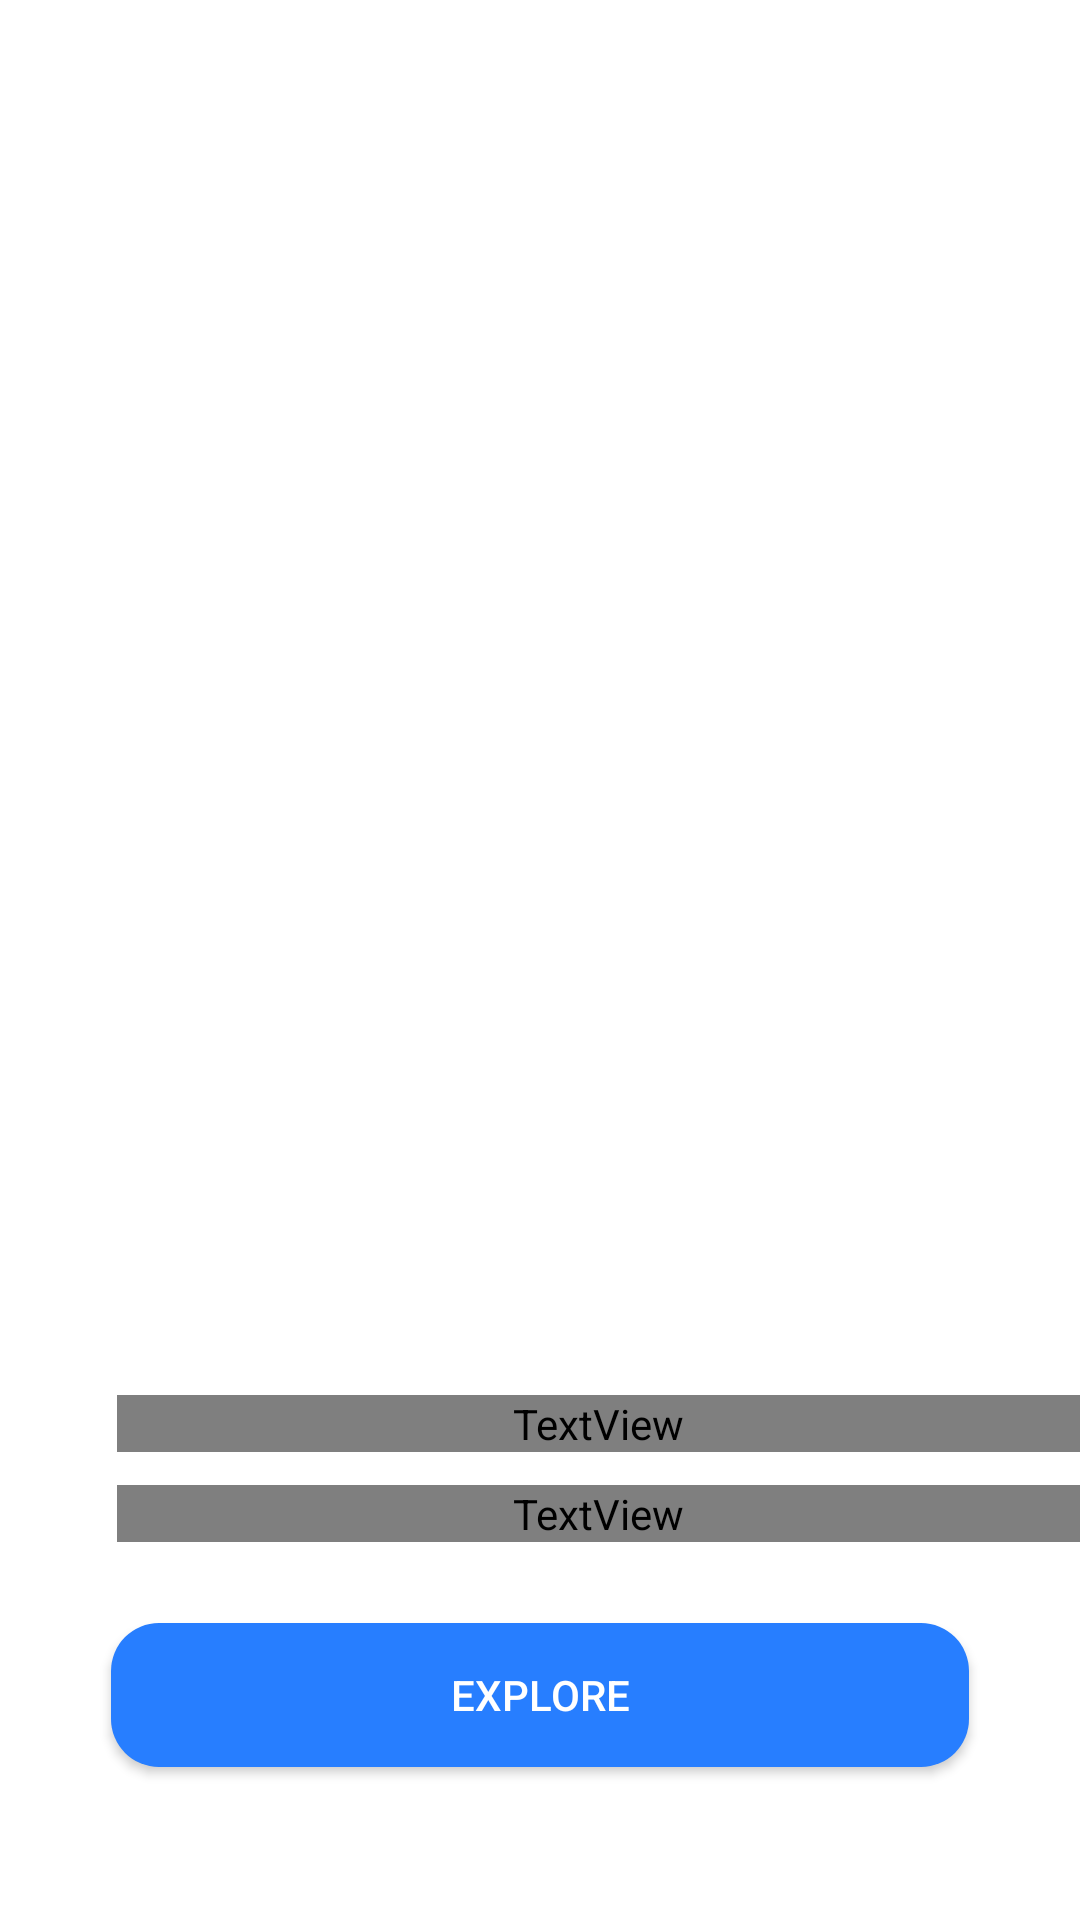

Write the Android layout XML for this screen, with the resource values it uses.
<!-- AndroidManifest.xml: application theme Theme.HomeWork20 -->
<!-- res/layout/fragment_get_start.xml -->
<?xml version="1.0" encoding="utf-8"?>
<androidx.constraintlayout.widget.ConstraintLayout xmlns:android="http://schemas.android.com/apk/res/android"
    xmlns:tools="http://schemas.android.com/tools"
    android:layout_width="match_parent"
    android:layout_height="match_parent"
    xmlns:app="http://schemas.android.com/apk/res-auto"
    tools:context=".ui.GetStartFragment">


    <ImageView
        android:layout_width="match_parent"
        android:layout_height="match_parent"
        android:src="@drawable/rectangle1"
        android:scaleType="centerCrop"
        app:layout_constraintStart_toStartOf="parent"
        app:layout_constraintEnd_toEndOf="parent"
        app:layout_constraintTop_toTopOf="parent"
        app:layout_constraintBottom_toBottomOf="parent"
        />

    <ImageView
        android:id="@+id/aspen"
        android:layout_width="wrap_content"
        android:layout_height="wrap_content"
        android:src="@drawable/aspen"
        app:layout_constraintTop_toTopOf="parent"
        app:layout_constraintStart_toStartOf="parent"
        app:layout_constraintEnd_toEndOf="parent"
        android:layout_marginTop="97dp"
        android:layout_marginStart="65dp"
        android:layout_marginEnd="63dp"
        />

    <TextView
        android:id="@+id/plan_your"
        android:layout_width="0dp"
        android:layout_height="wrap_content"
        android:text="@string/plan_your"
        android:textColor="@color/white"
        android:textSize="27sp"
        android:fontFamily="@font/montserrat"
        app:layout_constraintTop_toBottomOf="@+id/aspen"
        app:layout_constraintStart_toStartOf="parent"
        app:layout_constraintEnd_toEndOf="parent"
        android:layout_marginStart="39dp"
        android:layout_marginTop="260dp"
        />

    <TextView
        android:id="@+id/lux"
        android:layout_width="0dp"
        android:layout_height="wrap_content"
        android:text="@string/luxurious_nvacation"
        android:textColor="@color/white"
        android:textSize="47sp"
        android:fontFamily="@font/montserrat"
        app:layout_constraintTop_toBottomOf="@+id/plan_your"
        app:layout_constraintStart_toStartOf="@+id/plan_your"
        app:layout_constraintEnd_toEndOf="parent"
        android:layout_marginTop="11dp"
        />

    <androidx.appcompat.widget.AppCompatButton
        android:id="@+id/explore_bt"
        android:layout_width="match_parent"
        android:layout_height="wrap_content"
        android:layout_marginTop="27dp"
        app:layout_constraintTop_toBottomOf="@+id/lux"
        android:layout_marginHorizontal="37dp"
        android:text="@string/explore"
        android:textColor="@color/white"
        android:background="@drawable/rounded_background_bt"
        />


</androidx.constraintlayout.widget.ConstraintLayout>
<!-- resources referenced by this layout -->
<resources>
  <color name="white">#FFFFFF</color>
  <!-- drawable aspen: png bitmap (drawable, 5562 bytes) -->
  <!-- drawable rounded_background_bt (drawable) -->
  <?xml version="1.0" encoding="utf-8"?>
  <shape xmlns:android="http://schemas.android.com/apk/res/android">
  
      <corners android:radius="16dp"/>
      <solid android:color="@color/button"/>
  
  </shape>
  <string name="explore">Explore</string>
  <string name="luxurious_nvacation">Luxurious\nVacation</string>
  <string name="plan_your">Plan your</string>
  <style name="Theme.HomeWork20" parent="Theme.MaterialComponents.DayNight.NoActionBar">
          
          <item name="colorPrimary">@color/purple_500</item>
          <item name="colorPrimaryVariant">@color/purple_700</item>
          <item name="colorOnPrimary">@color/white</item>
          
          <item name="colorSecondary">@color/teal_200</item>
          <item name="colorSecondaryVariant">@color/teal_700</item>
          <item name="colorOnSecondary">@color/black</item>
          
          <item name="android:statusBarColor">?attr/colorPrimaryVariant</item>
          
      </style>
  <color name="button">#277EFF</color>
  <color name="purple_500">#FF6200EE</color>
  <color name="purple_700">#FF3700B3</color>
  <color name="teal_200">#FF03DAC5</color>
  <color name="teal_700">#FF018786</color>
  <color name="black">#000000</color>
</resources>
